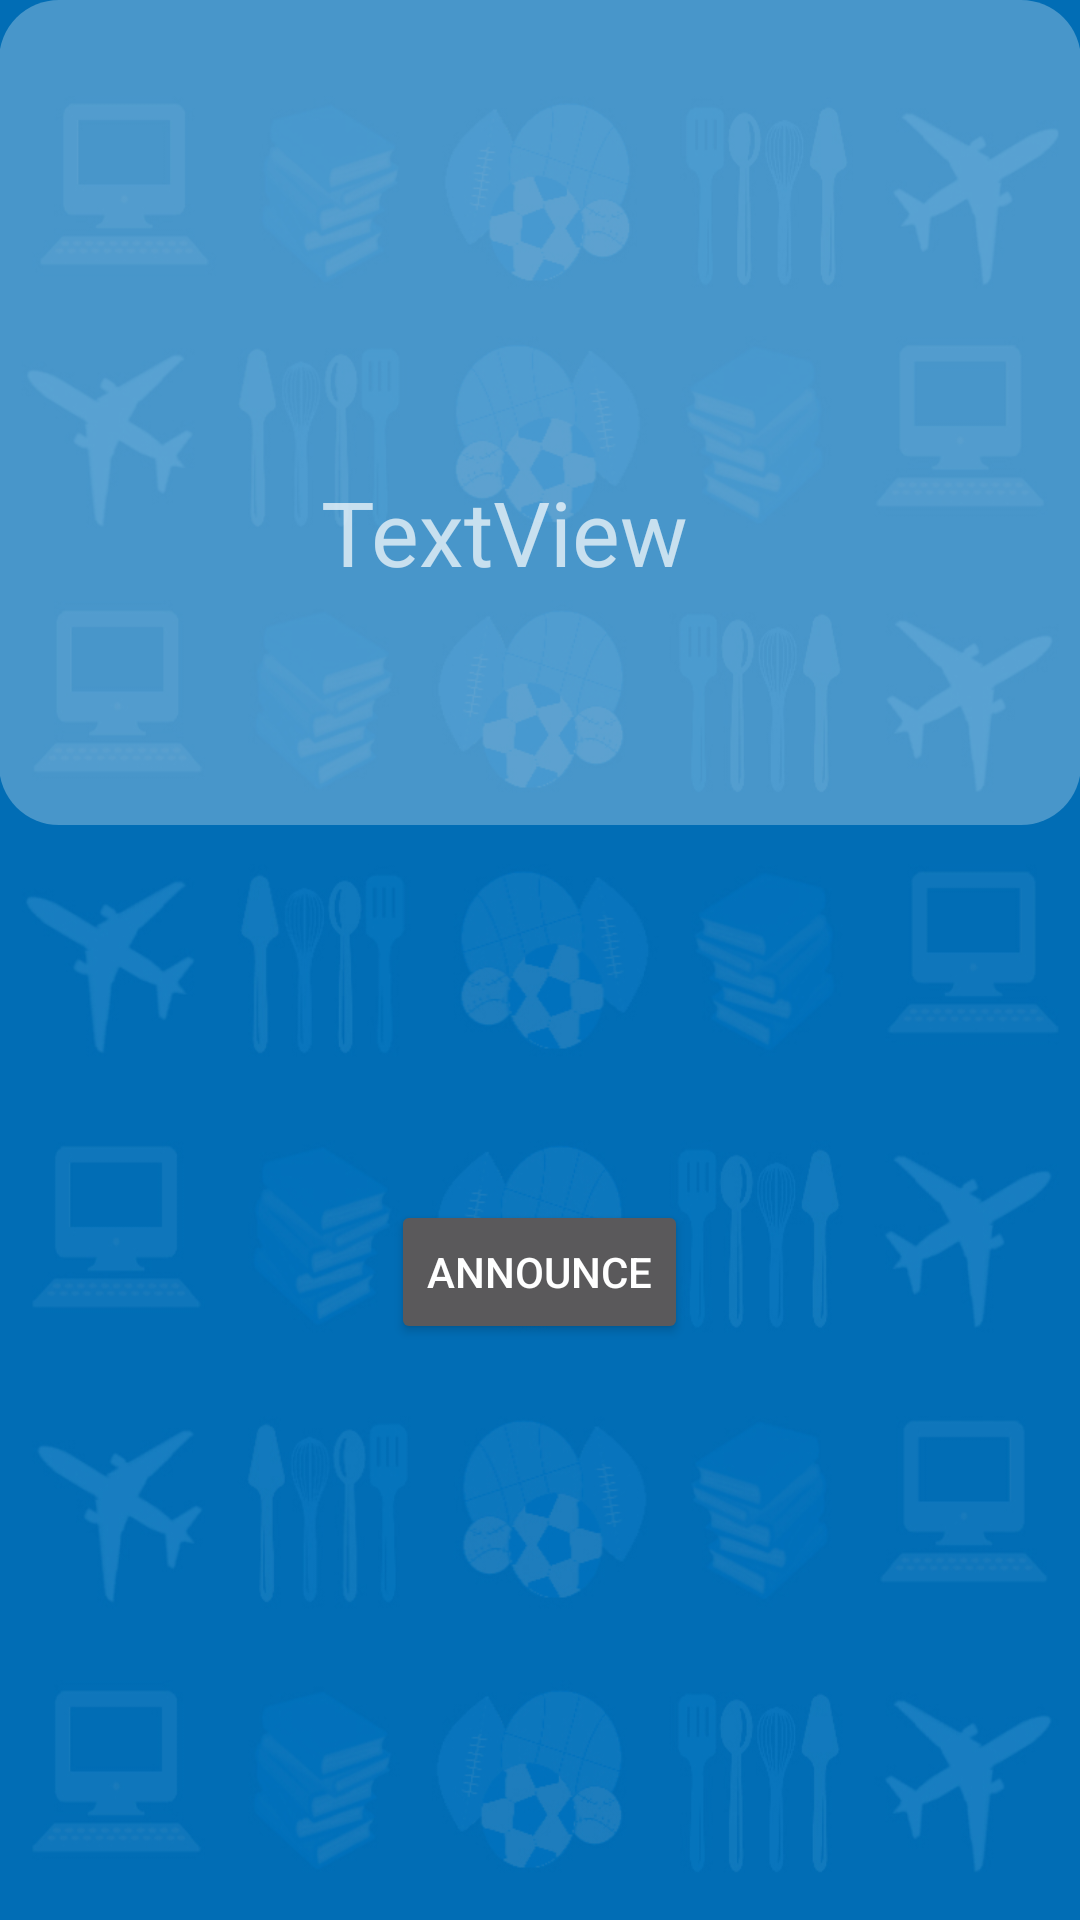

Reconstruct the res/layout file that produces this screen, plus the resources it refers to.
<!-- AndroidManifest.xml: application theme Theme.AppCompat.NoActionBar -->
<!-- res/layout/activity_create_announcement_teacher.xml -->
<?xml version="1.0" encoding="utf-8"?>
<RelativeLayout xmlns:android="http://schemas.android.com/apk/res/android"
    xmlns:tools="http://schemas.android.com/tools"
    android:id="@+id/activity_create_announcement"
    android:layout_width="match_parent"
    android:layout_height="match_parent"
    android:paddingBottom="@dimen/activity_vertical_margin"
    android:paddingLeft="@dimen/activity_horizontal_margin"
    android:paddingRight="@dimen/activity_horizontal_margin"
    android:paddingTop="@dimen/activity_vertical_margin"
    tools:context="sti.lipa.dev.besti.CreateAnnouncementTeacher"
    android:background="@drawable/backg">


    <Button
        android:text="Announce"
        android:layout_width="wrap_content"
        android:layout_height="wrap_content"
        android:id="@+id/updateannounce"
        android:onClick="PostAnnouncement"
        android:layout_alignParentBottom="true"
        android:layout_centerHorizontal="true"
        android:layout_marginBottom="192dp" />

    <EditText
        android:inputType="textMultiLine"
        android:ems="10"
        android:id="@+id/txtmessage"
        android:layout_width="700dp"
        android:layout_height="400dp"
        android:layout_marginBottom="125dp"
        android:layout_above="@+id/updateannounce"
        android:layout_centerHorizontal="true"
        android:background="@drawable/edittext"
        android:textColor="@android:color/holo_orange_light" />

    <TextView
        android:text="TextView"
        android:layout_width="wrap_content"
        android:layout_height="wrap_content"
        android:layout_marginTop="157dp"
        android:id="@+id/txtuser"
        android:textSize="30sp"
        android:layout_alignParentTop="true"
        android:layout_alignEnd="@+id/updateannounce" />

</RelativeLayout>
<!-- resources referenced by this layout -->
<resources>
  <!-- drawable backg: jpg bitmap (drawable, 211588 bytes) -->
  <!-- drawable edittext (drawable) -->
  <?xml version="1.0" encoding="utf-8"?>
  <selector xmlns:android="http://schemas.android.com/apk/res/android">
  <item >
      <shape android:shape="rectangle" >
          <corners android:radius="20dip"/>
          <solid android:color="#47ffffff"/>
      </shape>
      </item>
  </selector>
</resources>
